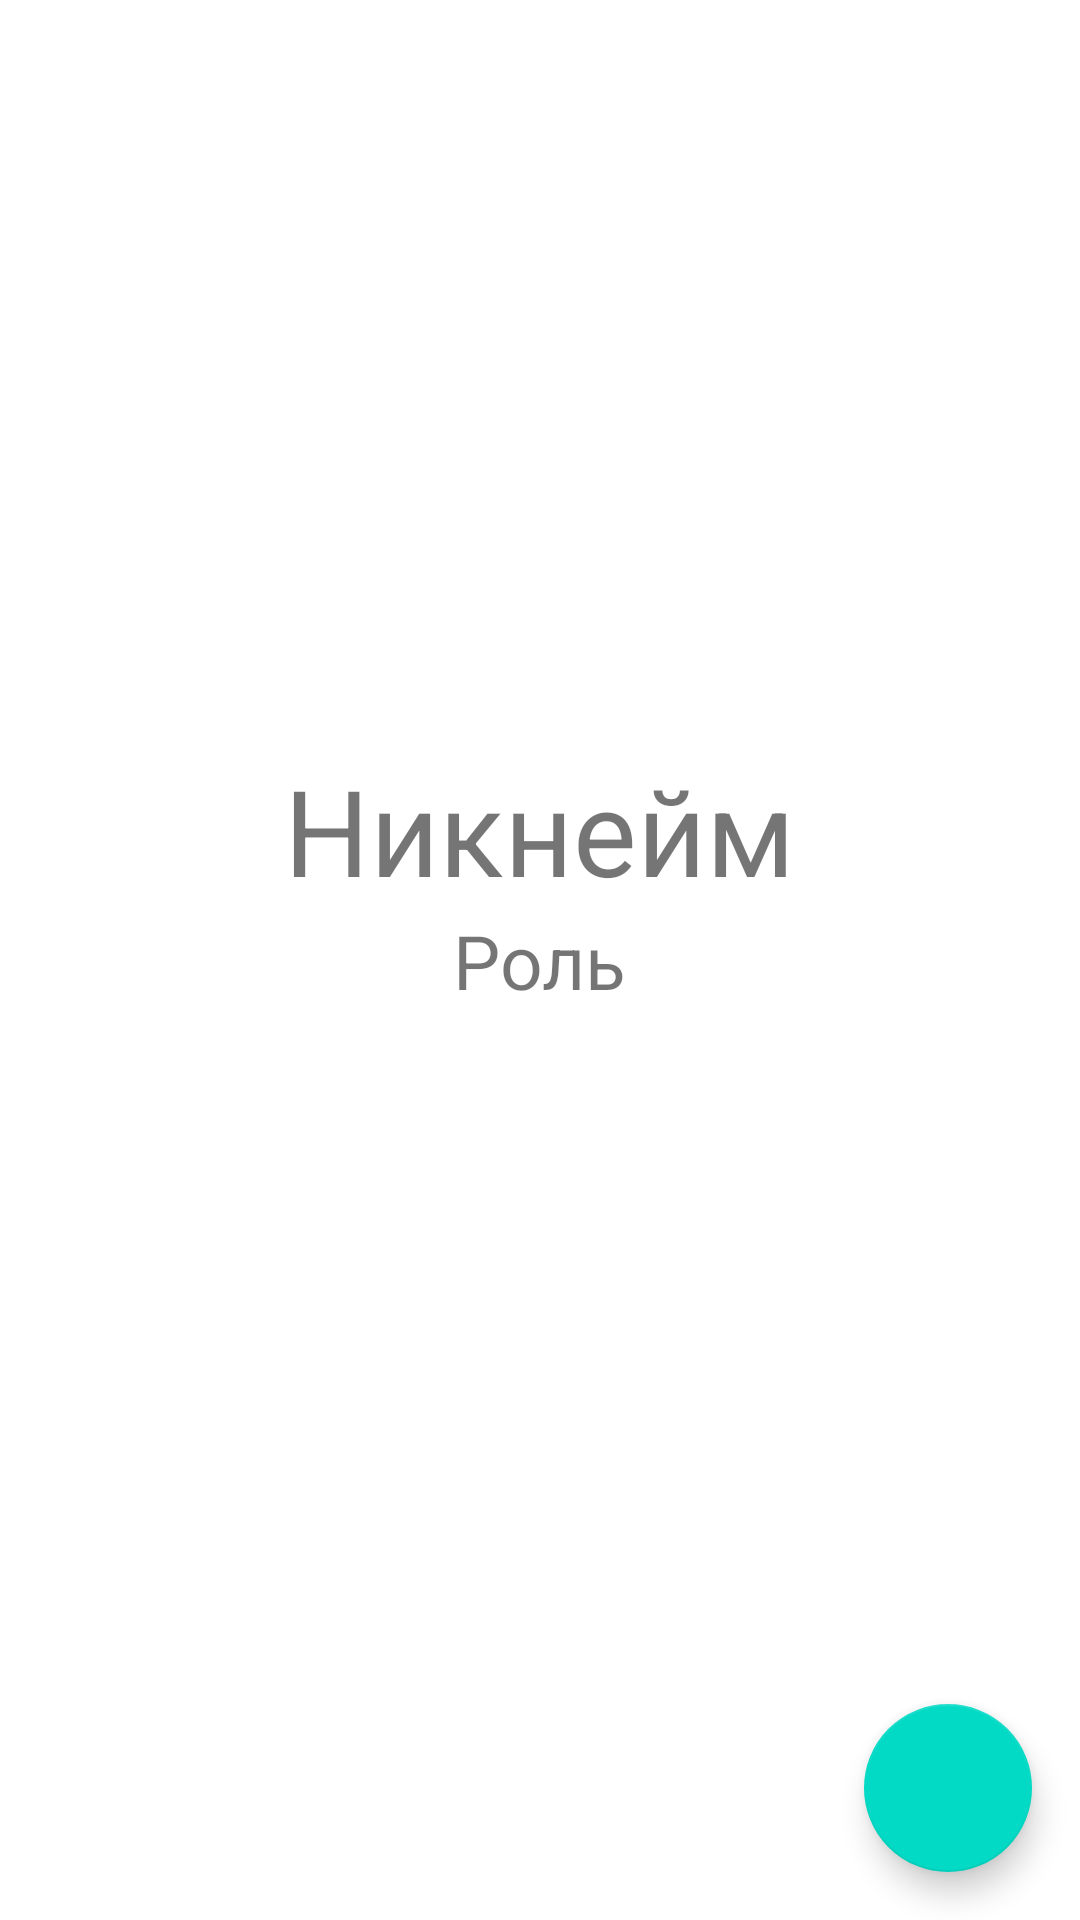

Produce the Android XML layout that renders to this screen, including the resource entries it uses.
<!-- AndroidManifest.xml: activity theme Theme.MyApplication.NoActionBar -->
<!-- res/layout/fragment_main.xml -->
<?xml version="1.0" encoding="utf-8"?>
<FrameLayout xmlns:android="http://schemas.android.com/apk/res/android"
    xmlns:app="http://schemas.android.com/apk/res-auto"
    xmlns:tools="http://schemas.android.com/tools"
    android:id="@+id/constraintLayout"
    android:layout_width="match_parent"
    android:layout_height="match_parent"
    tools:context=".tabbedactivity.fragments.ProfileFragment">

    <LinearLayout
        android:layout_height="match_parent"
        android:layout_width="match_parent"
        tools:ignore="MissingConstraints"
        android:orientation="vertical">

        <ImageView
            android:layout_height="250dp"
            android:layout_width="250dp"
            android:src="@drawable/user"
            android:layout_gravity="center"/>

        <TextView
            android:id="@+id/nickname_profile"
            android:layout_width="wrap_content"
            android:layout_height="wrap_content"
            android:text="Никнейм"
            android:textSize="40dp"
            android:layout_gravity="center"
            tools:ignore="MissingConstraints" />

        <TextView
            android:id="@+id/scores_profile"
            android:layout_width="wrap_content"
            android:layout_height="wrap_content"
            android:text="Баллы"
            android:textSize="30dp"
            android:layout_gravity="center"
            tools:ignore="MissingConstraints"
            android:visibility="gone"/>

        <TextView
            android:id="@+id/role_profile"
            android:layout_width="wrap_content"
            android:layout_height="wrap_content"
            android:text="Роль"
            android:textSize="25dp"
            android:layout_gravity="center"
            tools:ignore="MissingConstraints"/>

    </LinearLayout>

    <com.google.android.material.floatingactionbutton.FloatingActionButton
        android:id="@+id/exit"
        android:layout_width="wrap_content"
        android:layout_height="wrap_content"
        android:layout_gravity="bottom|end"
        android:layout_marginBottom="16dp"
        android:layout_marginEnd="16dp"
        app:maxImageSize="30dp"
        app:srcCompat="@drawable/ic_exit"
        tools:ignore="MissingConstraints" />

</FrameLayout>
<!-- resources referenced by this layout -->
<resources>
  <style name="Theme.MyApplication.NoActionBar">
          <item name="windowActionBar">false</item>
          <item name="windowNoTitle">true</item>
          <item name="colorPrimary">@color/purple_500</item>
          <item name="colorPrimaryVariant">@color/teal_700</item>
          <item name="colorOnPrimary">@color/white</item>
          
          <item name="colorSecondary">@color/teal_200</item>
          <item name="colorSecondaryVariant">@color/teal_700</item>
          <item name="colorOnSecondary">@color/black</item>
          
          <item name="android:statusBarColor" tools:targetApi="l">?attr/colorPrimaryVariant</item>
      </style>
  <color name="purple_500">#29CC5F</color>
  <color name="teal_700">#115A2E</color>
  <color name="white">#FFFFFFFF</color>
  <color name="teal_200">#FF03DAC5</color>
  <color name="black">#FF000000</color>
</resources>
